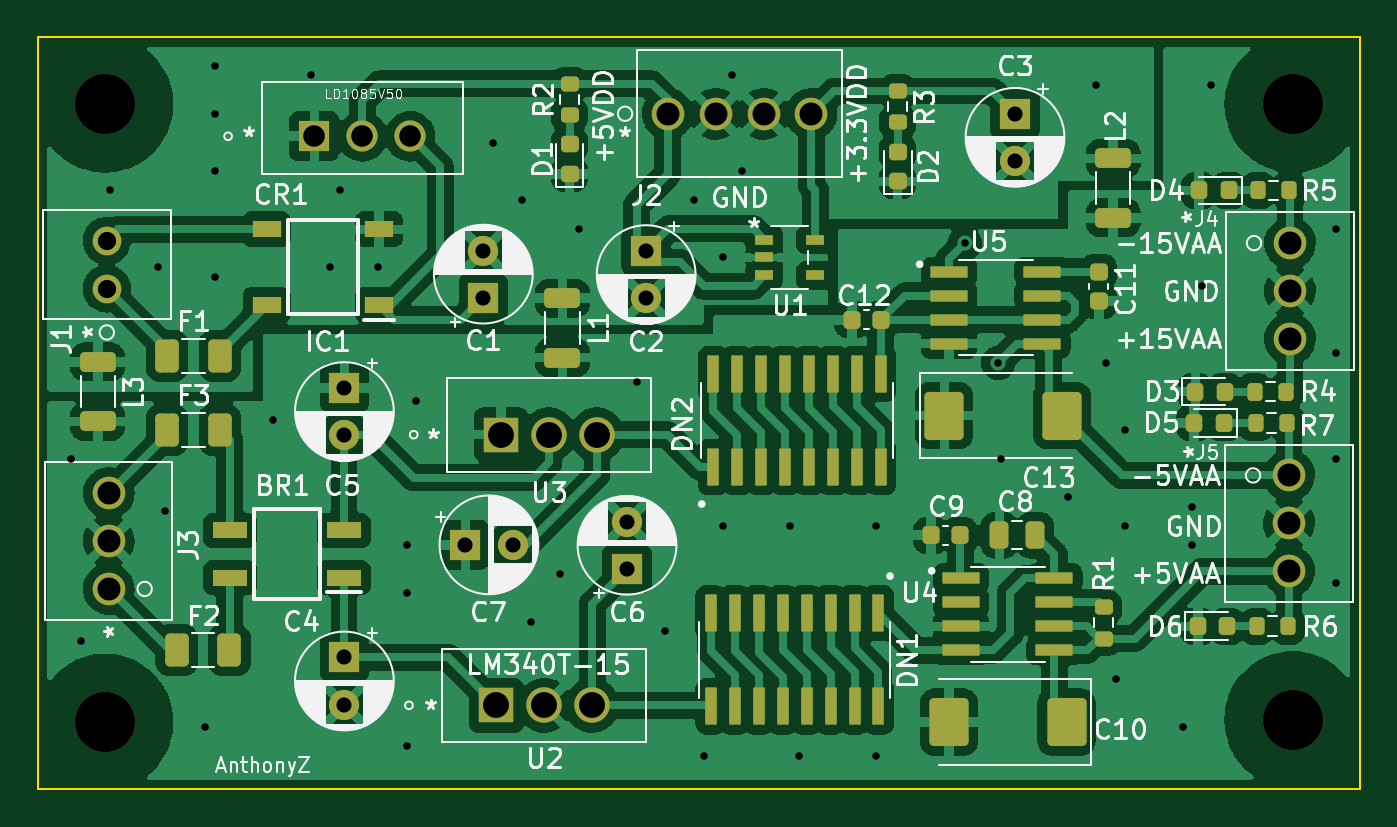
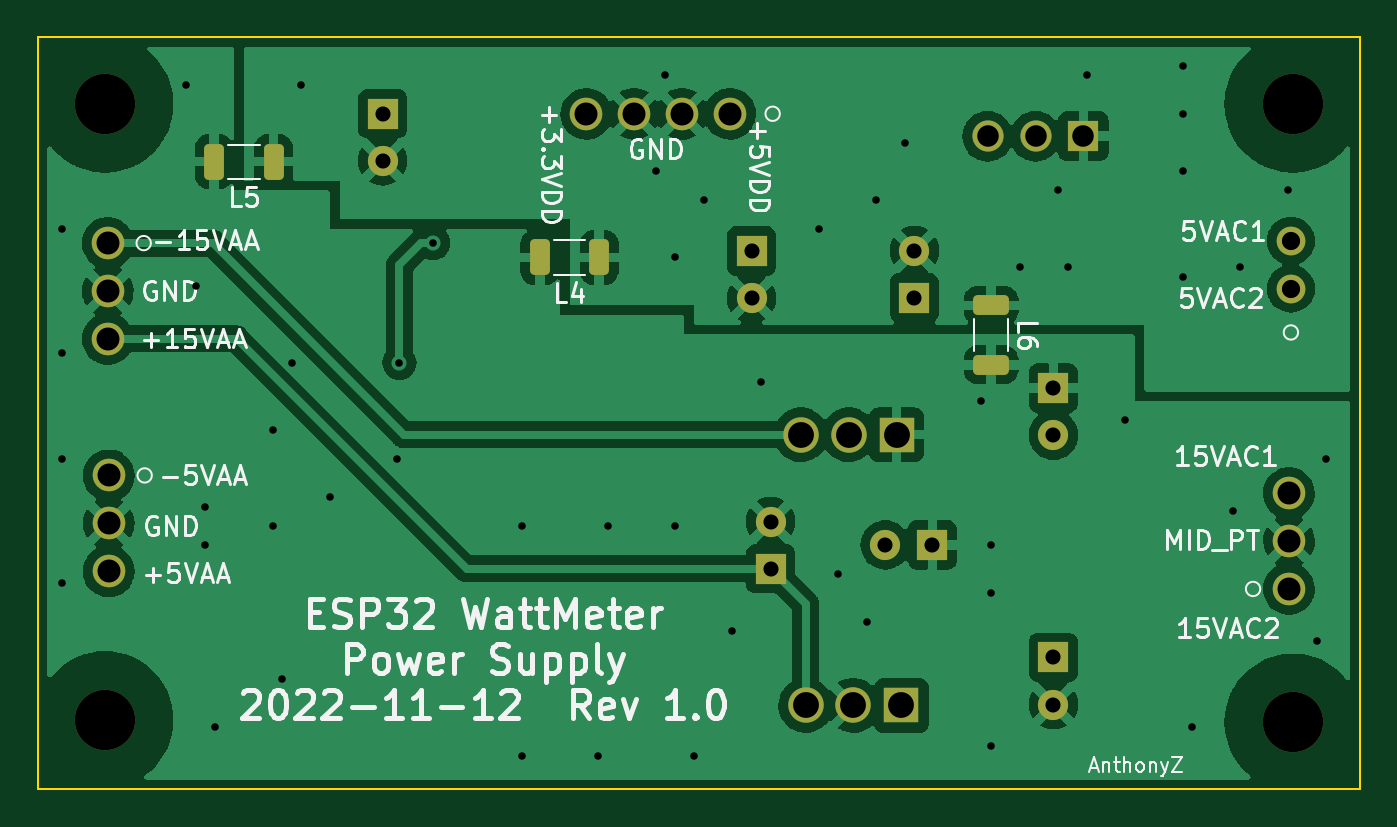
Circuit board: 11 layer files. Board 70.1 x 39.9 mm.
- bottom_copper: CurrentSense_PS-B_Cu.gbr (112634 bytes)
- bottom_mask: CurrentSense_PS-B_Mask.gbr (3110 bytes)
- paste: CurrentSense_PS-B_Paste.gbr (1425 bytes)
- bottom_silk: CurrentSense_PS-B_Silkscreen.gbr (29331 bytes)
- outline: CurrentSense_PS-Edge_Cuts.gbr (692 bytes)
- top_copper: CurrentSense_PS-F_Cu.gbr (264789 bytes)
- top_mask: CurrentSense_PS-F_Mask.gbr (7891 bytes)
- paste: CurrentSense_PS-F_Paste.gbr (6206 bytes)
- top_silk: CurrentSense_PS-F_Silkscreen.gbr (95143 bytes)
- drill: CurrentSense_PS-NPTH.drl (386 bytes)
- drill: CurrentSense_PS-PTH.drl (1780 bytes)

=== bottom_copper: CurrentSense_PS-B_Cu.gbr (112634 bytes, source omitted) ===
=== bottom_mask: CurrentSense_PS-B_Mask.gbr ===
%TF.GenerationSoftware,KiCad,Pcbnew,(6.0.9)*%
%TF.CreationDate,2022-11-12T23:53:35-05:00*%
%TF.ProjectId,CurrentSense_PS,43757272-656e-4745-9365-6e73655f5053,rev?*%
%TF.SameCoordinates,Original*%
%TF.FileFunction,Soldermask,Bot*%
%TF.FilePolarity,Negative*%
%FSLAX46Y46*%
G04 Gerber Fmt 4.6, Leading zero omitted, Abs format (unit mm)*
G04 Created by KiCad (PCBNEW (6.0.9)) date 2022-11-12 23:53:35*
%MOMM*%
%LPD*%
G01*
G04 APERTURE LIST*
G04 Aperture macros list*
%AMRoundRect*
0 Rectangle with rounded corners*
0 $1 Rounding radius*
0 $2 $3 $4 $5 $6 $7 $8 $9 X,Y pos of 4 corners*
0 Add a 4 corners polygon primitive as box body*
4,1,4,$2,$3,$4,$5,$6,$7,$8,$9,$2,$3,0*
0 Add four circle primitives for the rounded corners*
1,1,$1+$1,$2,$3*
1,1,$1+$1,$4,$5*
1,1,$1+$1,$6,$7*
1,1,$1+$1,$8,$9*
0 Add four rect primitives between the rounded corners*
20,1,$1+$1,$2,$3,$4,$5,0*
20,1,$1+$1,$4,$5,$6,$7,0*
20,1,$1+$1,$6,$7,$8,$9,0*
20,1,$1+$1,$8,$9,$2,$3,0*%
G04 Aperture macros list end*
%ADD10C,3.200000*%
%ADD11R,1.600000X1.600000*%
%ADD12C,1.600000*%
%ADD13R,1.651000X1.651000*%
%ADD14C,1.651000*%
%ADD15C,1.524000*%
%ADD16C,1.727200*%
%ADD17R,1.879600X1.879600*%
%ADD18C,1.879600*%
%ADD19RoundRect,0.250000X-0.700000X0.275000X-0.700000X-0.275000X0.700000X-0.275000X0.700000X0.275000X0*%
%ADD20RoundRect,0.250000X-0.275000X-0.700000X0.275000X-0.700000X0.275000X0.700000X-0.275000X0.700000X0*%
G04 APERTURE END LIST*
D10*
%TO.C,H1*%
X61722000Y-64516000D03*
%TD*%
D11*
%TO.C,C4*%
X74422000Y-93853000D03*
D12*
X74422000Y-96353000D03*
%TD*%
D13*
%TO.C,CR1*%
X72826600Y-66217800D03*
D14*
X75366600Y-66217800D03*
X77906600Y-66217800D03*
%TD*%
D15*
%TO.C,J1*%
X61823600Y-74295000D03*
X61823600Y-71755000D03*
%TD*%
D11*
%TO.C,C7*%
X80836888Y-87884000D03*
D12*
X83336888Y-87884000D03*
%TD*%
D16*
%TO.C,J3*%
X61925200Y-90220800D03*
X61925200Y-87680800D03*
X61925200Y-85140800D03*
%TD*%
%TO.C,J4*%
X124561600Y-71882000D03*
X124561600Y-74422000D03*
X124561600Y-76962000D03*
%TD*%
D10*
%TO.C,H4*%
X124714000Y-64516000D03*
%TD*%
D11*
%TO.C,C3*%
X109982000Y-65024000D03*
D12*
X109982000Y-67524000D03*
%TD*%
D11*
%TO.C,C5*%
X74422000Y-79566888D03*
D12*
X74422000Y-82066888D03*
%TD*%
D10*
%TO.C,H3*%
X124714000Y-97155000D03*
%TD*%
D11*
%TO.C,C2*%
X90424000Y-72303000D03*
D12*
X90424000Y-74803000D03*
%TD*%
D16*
%TO.C,J5*%
X124511000Y-84201000D03*
X124511000Y-86741000D03*
X124511000Y-89281000D03*
%TD*%
D17*
%TO.C,U3*%
X82732600Y-82042000D03*
D18*
X85272600Y-82042000D03*
X87812600Y-82042000D03*
%TD*%
D17*
%TO.C,U2*%
X82478600Y-96393000D03*
D18*
X85018600Y-96393000D03*
X87558600Y-96393000D03*
%TD*%
D10*
%TO.C,H2*%
X61722000Y-97282000D03*
%TD*%
D11*
%TO.C,C6*%
X89408000Y-89154000D03*
D12*
X89408000Y-86654000D03*
%TD*%
D11*
%TO.C,C1*%
X81788000Y-74778112D03*
D12*
X81788000Y-72278112D03*
%TD*%
D16*
%TO.C,J2*%
X91567000Y-65024000D03*
X94107000Y-65024000D03*
X96647000Y-65024000D03*
X99187000Y-65024000D03*
%TD*%
D19*
%TO.C,L6*%
X77724000Y-75184000D03*
X77724000Y-78334000D03*
%TD*%
D20*
%TO.C,L5*%
X115773000Y-67564000D03*
X118923000Y-67564000D03*
%TD*%
%TO.C,L4*%
X98501000Y-72644000D03*
X101651000Y-72644000D03*
%TD*%
M02*

=== paste: CurrentSense_PS-B_Paste.gbr (1425 bytes, source withheld) ===
=== bottom_silk: CurrentSense_PS-B_Silkscreen.gbr (29331 bytes, source omitted) ===
=== outline: CurrentSense_PS-Edge_Cuts.gbr ===
%TF.GenerationSoftware,KiCad,Pcbnew,(6.0.9)*%
%TF.CreationDate,2022-11-12T23:53:35-05:00*%
%TF.ProjectId,CurrentSense_PS,43757272-656e-4745-9365-6e73655f5053,rev?*%
%TF.SameCoordinates,Original*%
%TF.FileFunction,Profile,NP*%
%FSLAX46Y46*%
G04 Gerber Fmt 4.6, Leading zero omitted, Abs format (unit mm)*
G04 Created by KiCad (PCBNEW (6.0.9)) date 2022-11-12 23:53:35*
%MOMM*%
%LPD*%
G01*
G04 APERTURE LIST*
%TA.AperFunction,Profile*%
%ADD10C,0.100000*%
%TD*%
G04 APERTURE END LIST*
D10*
X58166000Y-60960000D02*
X128270000Y-60960000D01*
X128270000Y-60960000D02*
X128270000Y-100838000D01*
X128270000Y-100838000D02*
X58166000Y-100838000D01*
X58166000Y-100838000D02*
X58166000Y-60960000D01*
M02*

=== top_copper: CurrentSense_PS-F_Cu.gbr (264789 bytes, source omitted) ===
=== top_mask: CurrentSense_PS-F_Mask.gbr (7891 bytes, source omitted) ===
=== paste: CurrentSense_PS-F_Paste.gbr ===
%TF.GenerationSoftware,KiCad,Pcbnew,(6.0.9)*%
%TF.CreationDate,2022-11-12T23:53:35-05:00*%
%TF.ProjectId,CurrentSense_PS,43757272-656e-4745-9365-6e73655f5053,rev?*%
%TF.SameCoordinates,Original*%
%TF.FileFunction,Paste,Top*%
%TF.FilePolarity,Positive*%
%FSLAX46Y46*%
G04 Gerber Fmt 4.6, Leading zero omitted, Abs format (unit mm)*
G04 Created by KiCad (PCBNEW (6.0.9)) date 2022-11-12 23:53:35*
%MOMM*%
%LPD*%
G01*
G04 APERTURE LIST*
G04 Aperture macros list*
%AMRoundRect*
0 Rectangle with rounded corners*
0 $1 Rounding radius*
0 $2 $3 $4 $5 $6 $7 $8 $9 X,Y pos of 4 corners*
0 Add a 4 corners polygon primitive as box body*
4,1,4,$2,$3,$4,$5,$6,$7,$8,$9,$2,$3,0*
0 Add four circle primitives for the rounded corners*
1,1,$1+$1,$2,$3*
1,1,$1+$1,$4,$5*
1,1,$1+$1,$6,$7*
1,1,$1+$1,$8,$9*
0 Add four rect primitives between the rounded corners*
20,1,$1+$1,$2,$3,$4,$5,0*
20,1,$1+$1,$4,$5,$6,$7,0*
20,1,$1+$1,$6,$7,$8,$9,0*
20,1,$1+$1,$8,$9,$2,$3,0*%
G04 Aperture macros list end*
%ADD10RoundRect,0.218750X-0.218750X-0.256250X0.218750X-0.256250X0.218750X0.256250X-0.218750X0.256250X0*%
%ADD11RoundRect,0.200000X-0.275000X0.200000X-0.275000X-0.200000X0.275000X-0.200000X0.275000X0.200000X0*%
%ADD12RoundRect,0.250000X-0.700000X0.275000X-0.700000X-0.275000X0.700000X-0.275000X0.700000X0.275000X0*%
%ADD13RoundRect,0.200000X0.200000X0.275000X-0.200000X0.275000X-0.200000X-0.275000X0.200000X-0.275000X0*%
%ADD14R,1.003300X0.508000*%
%ADD15RoundRect,0.250000X-0.787500X-1.025000X0.787500X-1.025000X0.787500X1.025000X-0.787500X1.025000X0*%
%ADD16RoundRect,0.250000X-0.375000X-0.625000X0.375000X-0.625000X0.375000X0.625000X-0.375000X0.625000X0*%
%ADD17RoundRect,0.200000X0.275000X-0.200000X0.275000X0.200000X-0.275000X0.200000X-0.275000X-0.200000X0*%
%ADD18RoundRect,0.250000X0.787500X1.025000X-0.787500X1.025000X-0.787500X-1.025000X0.787500X-1.025000X0*%
%ADD19RoundRect,0.218750X0.218750X0.256250X-0.218750X0.256250X-0.218750X-0.256250X0.218750X-0.256250X0*%
%ADD20RoundRect,0.250000X0.250000X0.475000X-0.250000X0.475000X-0.250000X-0.475000X0.250000X-0.475000X0*%
%ADD21RoundRect,0.218750X0.256250X-0.218750X0.256250X0.218750X-0.256250X0.218750X-0.256250X-0.218750X0*%
%ADD22RoundRect,0.042000X-0.943000X-0.258000X0.943000X-0.258000X0.943000X0.258000X-0.943000X0.258000X0*%
%ADD23RoundRect,0.225000X0.225000X0.250000X-0.225000X0.250000X-0.225000X-0.250000X0.225000X-0.250000X0*%
%ADD24RoundRect,0.048800X0.256200X-0.936200X0.256200X0.936200X-0.256200X0.936200X-0.256200X-0.936200X0*%
%ADD25R,1.850000X0.850000*%
%ADD26RoundRect,0.048800X-0.256200X0.936200X-0.256200X-0.936200X0.256200X-0.936200X0.256200X0.936200X0*%
%ADD27RoundRect,0.225000X0.250000X-0.225000X0.250000X0.225000X-0.250000X0.225000X-0.250000X-0.225000X0*%
%ADD28R,1.550000X0.900000*%
G04 APERTURE END LIST*
D10*
%TO.C,D6*%
X119671500Y-92202000D03*
X121246500Y-92202000D03*
%TD*%
D11*
%TO.C,R3*%
X103759000Y-63818000D03*
X103759000Y-65468000D03*
%TD*%
D12*
%TO.C,L3*%
X61341000Y-78181000D03*
X61341000Y-81331000D03*
%TD*%
%TO.C,L1*%
X85979000Y-74803000D03*
X85979000Y-77953000D03*
%TD*%
D11*
%TO.C,R2*%
X86360000Y-63437000D03*
X86360000Y-65087000D03*
%TD*%
D13*
%TO.C,R5*%
X124523000Y-69088000D03*
X122873000Y-69088000D03*
%TD*%
D14*
%TO.C,U1*%
X96691450Y-71693999D03*
X96691450Y-72644000D03*
X96691450Y-73594001D03*
X99396550Y-73594001D03*
X99396550Y-71693999D03*
%TD*%
D13*
%TO.C,R4*%
X124332000Y-79756000D03*
X122682000Y-79756000D03*
%TD*%
D15*
%TO.C,C13*%
X106234500Y-81026000D03*
X112459500Y-81026000D03*
%TD*%
D16*
%TO.C,F1*%
X65021000Y-77851000D03*
X67821000Y-77851000D03*
%TD*%
D17*
%TO.C,R1*%
X114681000Y-92849200D03*
X114681000Y-91199200D03*
%TD*%
D18*
%TO.C,C10*%
X112713500Y-97282000D03*
X106488500Y-97282000D03*
%TD*%
D19*
%TO.C,D4*%
X121310500Y-69088000D03*
X119735500Y-69088000D03*
%TD*%
D20*
%TO.C,C8*%
X111059000Y-87376000D03*
X109159000Y-87376000D03*
%TD*%
D16*
%TO.C,F2*%
X65529000Y-93472000D03*
X68329000Y-93472000D03*
%TD*%
D21*
%TO.C,D1*%
X86360000Y-68224500D03*
X86360000Y-66649500D03*
%TD*%
D22*
%TO.C,U5*%
X106497000Y-73406000D03*
X106497000Y-74676000D03*
X106497000Y-75946000D03*
X106497000Y-77216000D03*
X111437000Y-77216000D03*
X111437000Y-75946000D03*
X111437000Y-74676000D03*
X111437000Y-73406000D03*
%TD*%
D23*
%TO.C,C9*%
X107074000Y-87376000D03*
X105524000Y-87376000D03*
%TD*%
D22*
%TO.C,U4*%
X107132000Y-89662000D03*
X107132000Y-90932000D03*
X107132000Y-92202000D03*
X107132000Y-93472000D03*
X112072000Y-93472000D03*
X112072000Y-92202000D03*
X112072000Y-90932000D03*
X112072000Y-89662000D03*
%TD*%
D24*
%TO.C,DN2*%
X93980000Y-83750000D03*
X95250000Y-83750000D03*
X96520000Y-83750000D03*
X97790000Y-83750000D03*
X99060000Y-83750000D03*
X100330000Y-83750000D03*
X101600000Y-83750000D03*
X102870000Y-83750000D03*
X102870000Y-78810000D03*
X101600000Y-78810000D03*
X100330000Y-78810000D03*
X99060000Y-78810000D03*
X97790000Y-78810000D03*
X96520000Y-78810000D03*
X95250000Y-78810000D03*
X93980000Y-78810000D03*
%TD*%
D12*
%TO.C,L2*%
X115189000Y-67386000D03*
X115189000Y-70536000D03*
%TD*%
D10*
%TO.C,D3*%
X119544500Y-79756000D03*
X121119500Y-79756000D03*
%TD*%
D25*
%TO.C,BR1*%
X74399000Y-89617112D03*
X74399000Y-87117112D03*
X68349000Y-87117112D03*
X68349000Y-89617112D03*
%TD*%
D19*
%TO.C,D5*%
X121056500Y-81407000D03*
X119481500Y-81407000D03*
%TD*%
D26*
%TO.C,DN1*%
X102743000Y-91510000D03*
X101473000Y-91510000D03*
X100203000Y-91510000D03*
X98933000Y-91510000D03*
X97663000Y-91510000D03*
X96393000Y-91510000D03*
X95123000Y-91510000D03*
X93853000Y-91510000D03*
X93853000Y-96450000D03*
X95123000Y-96450000D03*
X96393000Y-96450000D03*
X97663000Y-96450000D03*
X98933000Y-96450000D03*
X100203000Y-96450000D03*
X101473000Y-96450000D03*
X102743000Y-96450000D03*
%TD*%
D13*
%TO.C,R7*%
X124396000Y-81407000D03*
X122746000Y-81407000D03*
%TD*%
D27*
%TO.C,C11*%
X114427000Y-74943000D03*
X114427000Y-73393000D03*
%TD*%
D23*
%TO.C,C12*%
X102883000Y-75946000D03*
X101333000Y-75946000D03*
%TD*%
D13*
%TO.C,R6*%
X124459000Y-92202000D03*
X122809000Y-92202000D03*
%TD*%
D21*
%TO.C,D2*%
X103759000Y-68605500D03*
X103759000Y-67030500D03*
%TD*%
D16*
%TO.C,F3*%
X65021000Y-81788000D03*
X67821000Y-81788000D03*
%TD*%
D28*
%TO.C,IC1*%
X76254000Y-75152000D03*
X76254000Y-71152000D03*
X70304000Y-71152000D03*
X70304000Y-75152000D03*
%TD*%
M02*

=== top_silk: CurrentSense_PS-F_Silkscreen.gbr (95143 bytes, source omitted) ===
=== drill: CurrentSense_PS-NPTH.drl ===
M48
; DRILL file {KiCad (6.0.9)} date Sat Nov 12 23:53:43 2022
; FORMAT={-:-/ absolute / inch / decimal}
; #@! TF.CreationDate,2022-11-12T23:53:43-05:00
; #@! TF.GenerationSoftware,Kicad,Pcbnew,(6.0.9)
; #@! TF.FileFunction,NonPlated,1,2,NPTH
FMAT,2
INCH
; #@! TA.AperFunction,NonPlated,NPTH,ComponentDrill
T1C0.1260
%
G90
G05
T1
X2.43Y-2.54
X2.43Y-3.83
X4.91Y-2.54
X4.91Y-3.825
T0
M30

=== drill: CurrentSense_PS-PTH.drl ===
M48
; DRILL file {KiCad (6.0.9)} date Sat Nov 12 23:53:43 2022
; FORMAT={-:-/ absolute / inch / decimal}
; #@! TF.CreationDate,2022-11-12T23:53:43-05:00
; #@! TF.GenerationSoftware,Kicad,Pcbnew,(6.0.9)
; #@! TF.FileFunction,Plated,1,2,PTH
FMAT,2
INCH
; #@! TA.AperFunction,Plated,PTH,ViaDrill
T1C0.0157
; #@! TA.AperFunction,Plated,PTH,ComponentDrill
T2C0.0315
; #@! TA.AperFunction,Plated,PTH,ComponentDrill
T3C0.0380
; #@! TA.AperFunction,Plated,PTH,ComponentDrill
T4C0.0450
; #@! TA.AperFunction,Plated,PTH,ComponentDrill
T5C0.0480
; #@! TA.AperFunction,Plated,PTH,ComponentDrill
T6C0.0540
%
G90
G05
T1
X2.36Y-3.28
X2.38Y-3.66
X2.44Y-2.72
X2.54Y-2.88
X2.555Y-3.39
X2.64Y-3.84
X2.66Y-2.46
X2.66Y-2.56
X2.66Y-2.68
X2.66Y-2.9
X2.78Y-3.2
X2.86Y-2.48
X2.9Y-2.88
X2.92Y-2.72
X3.0Y-2.88
X3.06Y-3.46
X3.06Y-3.56
X3.06Y-3.88
X3.08Y-3.16
X3.24Y-2.62
X3.3Y-2.74
X3.32Y-3.62
X3.38Y-3.52
X3.42Y-2.8
X3.54Y-3.12
X3.6Y-3.64
X3.66Y-2.74
X3.68Y-3.9
X3.72Y-2.86
X3.72Y-3.42
X3.74Y-2.48
X3.76Y-2.68
X3.86Y-3.42
X3.88Y-3.9
X4.04Y-3.42
X4.04Y-3.9
X4.225Y-2.83
X4.295Y-3.08
X4.3Y-3.28
X4.44Y-3.36
X4.5Y-2.5
X4.52Y-3.08
X4.54Y-3.74
X4.56Y-3.22
X4.56Y-3.42
X4.68Y-3.84
X4.7Y-3.38
X4.7Y-3.46
X4.72Y-2.92
X4.74Y-2.5
X5.0Y-2.8
X5.0Y-3.06
X5.0Y-3.28
X5.0Y-3.54
T2
X2.93Y-3.1326
X2.93Y-3.231
X2.93Y-3.695
X2.93Y-3.7934
X3.1826Y-3.46
X3.22Y-2.8456
X3.22Y-2.944
X3.281Y-3.46
X3.52Y-3.4116
X3.52Y-3.51
X3.56Y-2.8466
X3.56Y-2.945
X4.33Y-2.56
X4.33Y-2.6584
T3
X2.434Y-2.825
X2.434Y-2.925
T4
X2.8672Y-2.607
X2.9672Y-2.607
X3.0672Y-2.607
T5
X2.438Y-3.352
X2.438Y-3.452
X2.438Y-3.552
X3.605Y-2.56
X3.705Y-2.56
X3.805Y-2.56
X3.905Y-2.56
X4.902Y-3.315
X4.902Y-3.415
X4.902Y-3.515
X4.904Y-2.83
X4.904Y-2.93
X4.904Y-3.03
T6
X3.2472Y-3.795
X3.2572Y-3.23
X3.3472Y-3.795
X3.3572Y-3.23
X3.4472Y-3.795
X3.4572Y-3.23
T0
M30

